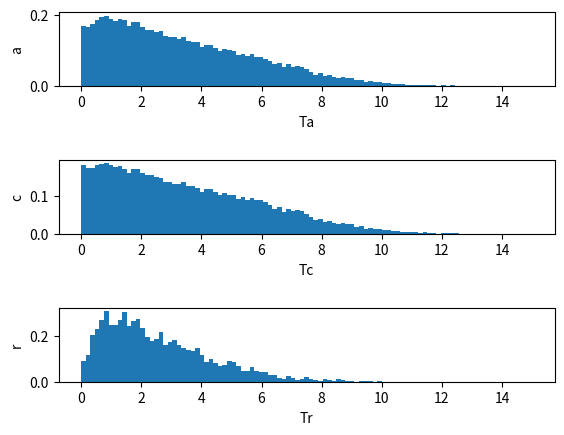

Python code for this plot:
# %%
import numpy as np
from numpy.random import uniform, exponential

import matplotlib.pyplot as plt


# %%
def main(K, lam, muf, muc, muw, p, q, r, T):
    """
    Simulates the Solar Panel Funding (SPF) application processing system
    for a specified number of applicants.

    Args:
        K (int): Number of applicants to simulate.
        lam (float): Arrival rate of applicants (per hour - Poisson process).
        muf (float): Service rate of Fingerprint server (per hour).
        muc (float): Service rate of Case Review server (per hour).
        muw (float): Service rate of Interview server (per hour).
        p (float): Probability of applicant using Application Checking Service (ACS).
        q (float): Probability of application approval in Case Review.
        r (float): Probability of application approval after Interview.
        T (float): Total simulation time (hours - SPF office hours).

    Returns:
        dict: Dictionary containing processing times for all (Ta),
              completed (Tc), and rejected (Tr) applications.
    """
    Times = {
        "c": [],  # times spent in office by completed application
        "r": [],  # times spent in office by rejected application
    }
    for _ in range(K):
        t_prev = 0
        applicant_arrival_times = poisson_process(lam, T)
        applicant_arrival_times.append(float("inf"))  # the last one is never arrive
        Servers = {
            "F": [],
            "C": [],
            "W": [],
        }
        for t in applicant_arrival_times:
            # calculate time until this applicant arrive relative to previus applicant
            time_till_applicant = t - t_prev

            # find process that require minimum time to process (FIFO)
            # including time_till_applicate
            while True:
                time_min_name = "time_till_applicant"
                time_min = time_till_applicant
                for name in Servers:
                    if Servers[name]:  # if list not empty
                        time_spent = Servers[name][0]["stages"][0][1]
                        if time_spent < time_min:
                            time_min_name = name
                            time_min = time_spent

                if time_min_name == "time_till_applicant":
                    break
                else:
                    time_spent = Servers[time_min_name][0]["stages"][0][1]
                    time_till_applicant -= time_spent
                    for name in Servers:
                        for i in range(len(Servers[name])):
                            Servers[name][i]["time_spent_total"] += time_spent
                            if i == 0:  # active applicant
                                Servers[name][i]["stages"][0][1] -= time_spent
                    Servers[time_min_name][0]["stages"].pop(
                        0
                    )  # complete this stage, pop off
                    applicant = Servers[time_min_name].pop(
                        0
                    )  # pop the applicant off the Server (done with whis Server)
                    if applicant["stages"]:  # still has more stages to go
                        Servers[applicant["stages"][0][0]].append(
                            applicant
                        )  # move applicant to the next stage
                    else:  # applicant complete every stages
                        if applicant["rejection"]:  # is rejected
                            Times["r"].append(applicant["time_spent_total"])
                        else:  # is completed
                            Times["c"].append(applicant["time_spent_total"])

            applicant = process_application(muf, muc, muw, p, q, r)
            Servers[applicant["stages"][0][0]].append(applicant)

            t_prev = t

    return Times


def poisson_process(lam, T):
    """
    Simulate a Poisson process with rate lambda for a time period T.

    Args:
        lam (float): The rate of the Poisson process.
        T (float): The time period to simulate.

    Returns:
        times (list): List of event times.
    """
    times = []
    t = 0.0  # start time
    while t < T:
        u = uniform()  # random unform [0,1]
        dt = -np.log(u) / lam  # time to get one event
        t += dt  # current time
        if t < T:  # if event happens before time limit
            times.append(t)

    return times


def process_application(muf, muc, muw, p, q, r):
    """
    Simulates the processing stages for a single application.

    Args:
        muf (float): Service rate of Fingerprint server (per hour).
        muc (float): Service rate of Case Review server (per hour).
        muw (float): Service rate of Interview server (per hour).
        p (float): Probability of applicant using Application Checking Service (ACS).
        q (float): Probability of application approval in Case Review.
        r (float): Probability of application approval after Interview.

    Returns:
        dict: Dictionary containing information about the processed application:
            stages (list): List of stages the application went through with time spent at each stage.
                Each element is a list containing server name and service time.
            rejection (bool): True if the application was rejected, False otherwise.
            time_spent_total (float): Total time spent by the applicant in the SPF office.
    """
    stages = []
    rejection = False
    if uniform() < p:  # ACS is used, sent to Sf
        stages.append(["F", exponential(1 / muf)])
    else:  # ACS is not used, sent to Sc
        stages.append(["C", exponential(1 / muc)])
        if uniform() < q:  # satisfied with application, sent to Sf
            stages.append(["F", exponential(1 / muf)])
        else:  # not satisfied with application, sent to Sw
            stages.append(["W", exponential(1 / muw)])
            if uniform() < r:  # satisfied with interview, sent to Sf
                stages.append(["F", exponential(1 / muf)])
            else:  # reject the application
                rejection = True
    return {"stages": stages, "rejection": rejection, "time_spent_total": 0.0}


# %%
if __name__ == "__main__":
    """
    This block is executed only when the script is run directly (not imported as a module).
    """

    # Define simulation parameters
    K = 500  # Number of applicants to simulate
    lam = 8  # Arrival rate of applicants (per hour)
    muf = 6  # Service rate of Fingerprint server (per hour)
    muc = 5  # Service rate of Case Review server (per hour)
    muw = 4  # Service rate of Interview server (per hour)
    p = 0.5  # Probability of applicant using ACS
    q = 0.6  # Probability of application approval in Case Review
    r = 0.4  # Probability of application approval after Interview
    T = 17 - 9  # Simulation time (hours - SPF office hours)

    # Simulate the application processing system
    Times = main(K=K, lam=lam, muf=muf, muc=muc, muw=muw, p=p, q=q, r=r, T=T)

    # Calculate total processing time (applicant)
    Times["a"] = Times["c"] + Times["r"]  # Combine completed and rejected times

    # Print average processing times
    print(f"E[Ta] = {np.mean(Times['a'])}")  # Average total processing time
    print(f"E[Tc] = {np.mean(Times['c'])}")  # Average completed processing time
    print(f"E[Tr] = {np.mean(Times['r'])}")  # Average rejected processing time

    # Plot histograms for processing times
    fig, axes = plt.subplots(3)
    for i, name in enumerate(["a", "c", "r"]):
        axes[i].hist(Times[name], bins=np.linspace(0, 15, 100), density=True)
        axes[i].set_xlabel(f"T{name}")  # Label for each histogram (total, completed, rejected)
        axes[i].set_ylabel(f'{name}')

    plt.subplots_adjust(hspace=1)  # Adjust spacing between subplots
    plt.show()


# %%
